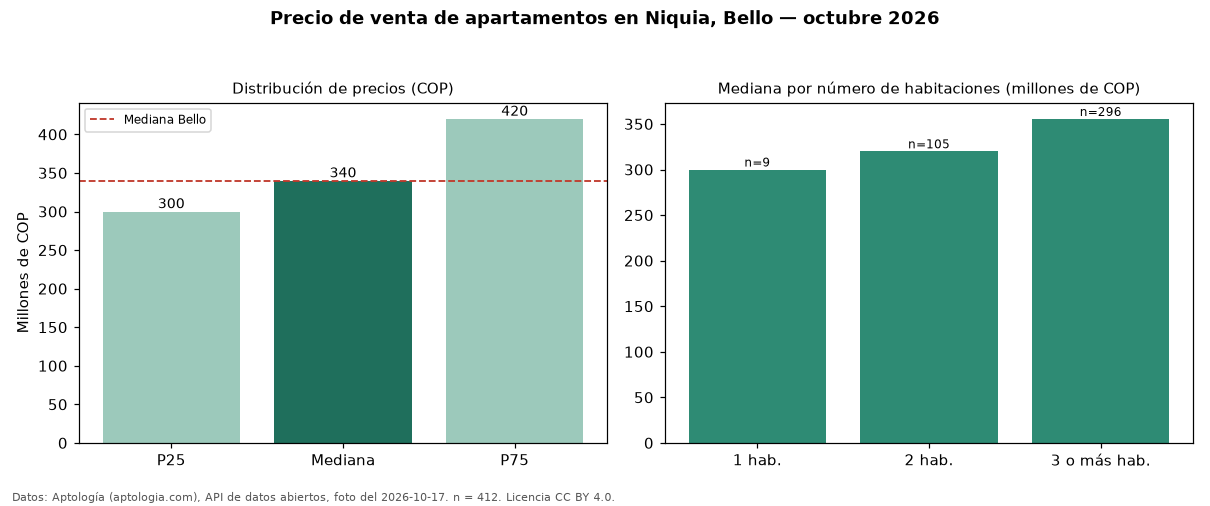

The table this chart was drawn from, first rows:
seccion, metrica, valor_cop, n
precio, p25, 300000000, 412
precio, mediana, 340000000, 412
precio, p75, 420000000, 412
precio, minimo, 48500000, 412
precio, maximo, 830000000, 412
parqueadero, avisos_con_parqueadero, 259, 412
parqueadero, mediana_con_parqueadero, 378000000, 259
habitaciones, 1, 300000000, 9
habitaciones, 2, 320000000, 105
habitaciones, 3+, 355500000, 296
ciudad, mediana_ciudad, 340000000, 
fuente, fecha_foto, 2026-10-17, 
fuente, atribucion, https://www.aptologia.com/venta/bello/ni…, 
